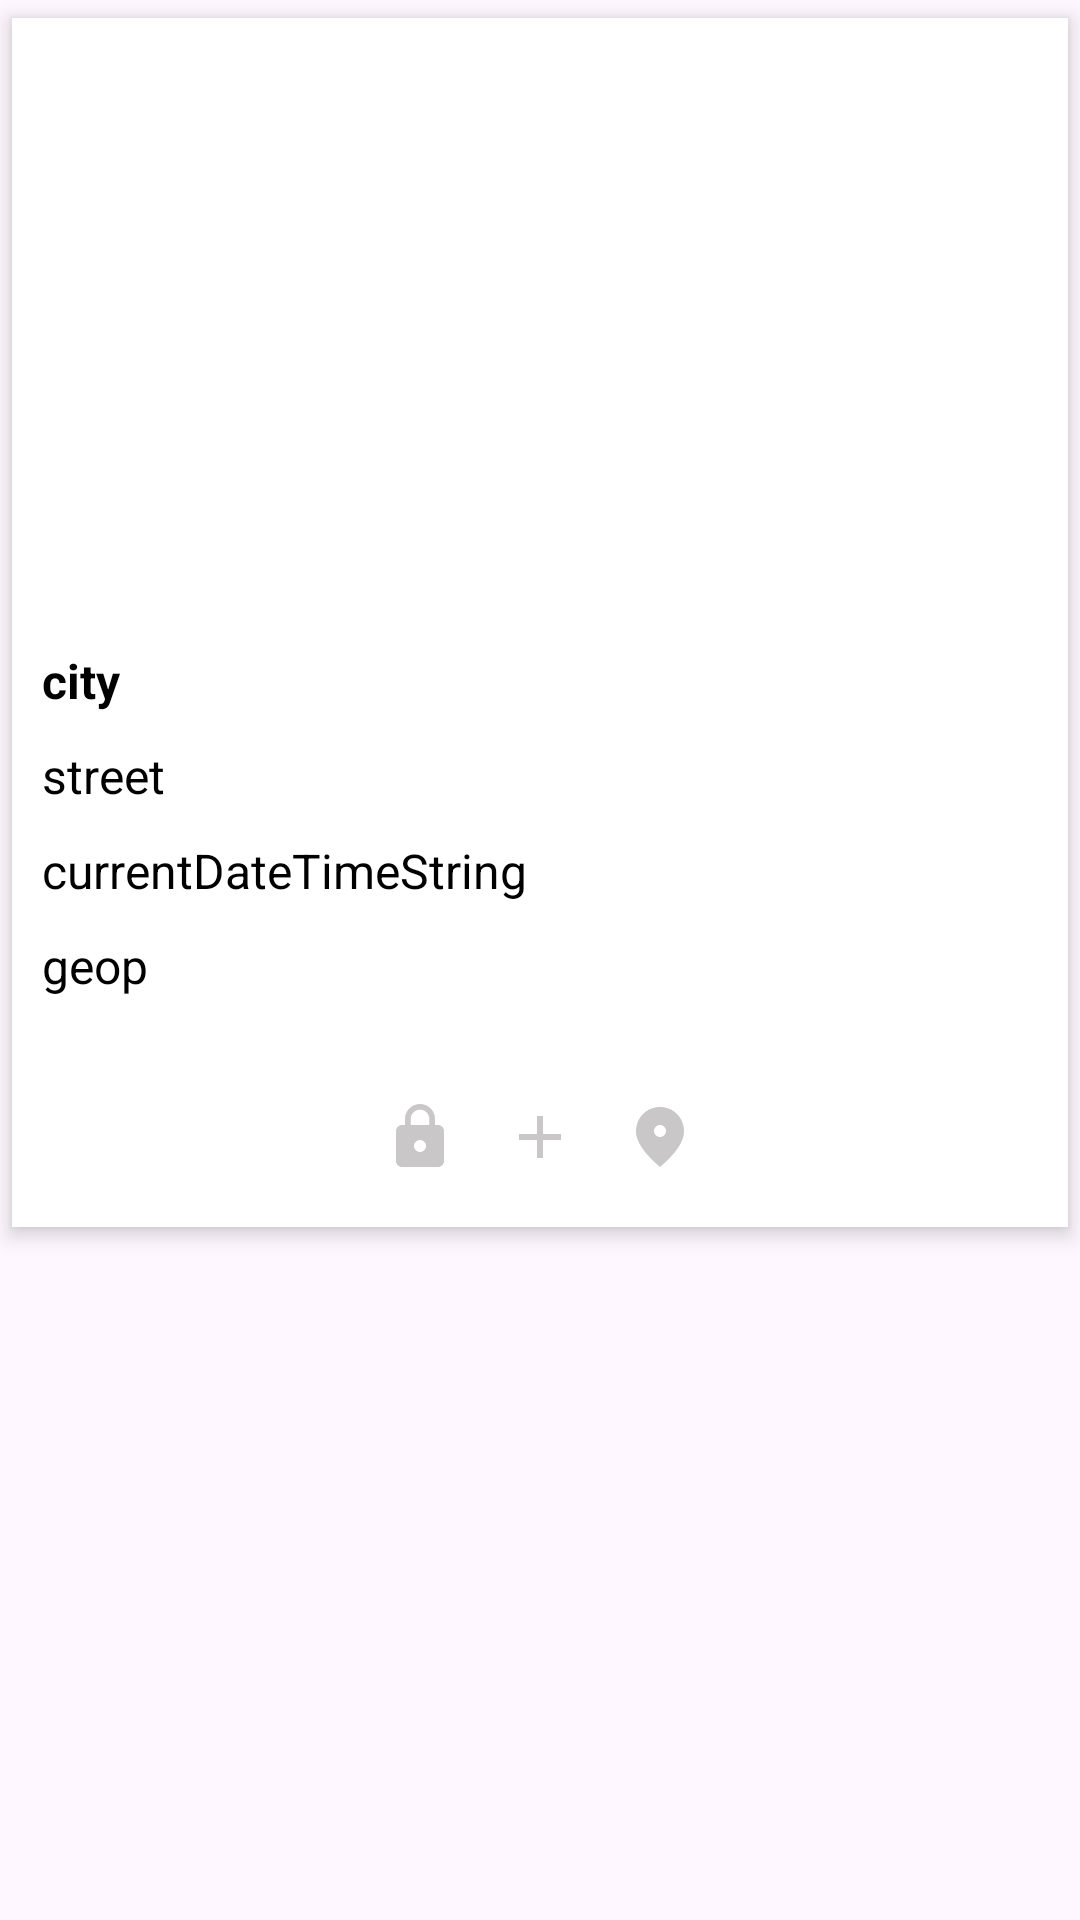

Reconstruct the res/layout file that produces this screen, plus the resources it refers to.
<!-- AndroidManifest.xml: application theme Theme.Tengeneza -->
<!-- res/layout/potholes_item_layout.xml -->
<?xml version="1.0" encoding="utf-8"?>
<FrameLayout
    xmlns:android="http://schemas.android.com/apk/res/android"
    xmlns:app="http://schemas.android.com/apk/res-auto"
    android:layout_width="match_parent"
    android:layout_height="wrap_content"
    android:layout_margin="5dp">

    <androidx.cardview.widget.CardView
        android:layout_width="match_parent"
        android:layout_height="wrap_content"
        app:cardCornerRadius="0dp"
        app:cardElevation="4dp"
        app:cardUseCompatPadding="true"
        app:cardBackgroundColor="@color/white">

    <LinearLayout
        android:layout_width="match_parent"
        android:layout_height="wrap_content"
        android:orientation="vertical"
        android:layout_marginBottom="10dp">

        <ImageView
            android:id="@+id/potholeImage"
            android:layout_width="match_parent"
            android:layout_height="200dp"
            android:layout_weight="1"
            android:adjustViewBounds="true"
            android:scaleType="centerCrop"
            android:clickable="true"
            android:contentDescription="PotholeImage" />

            <TextView
                android:id="@+id/city"
                android:layout_width="wrap_content"
                android:layout_height="wrap_content"
                android:text="city"
                android:textStyle="bold"
                android:textSize="16sp"
                android:textColor="@color/black"
                android:layout_marginStart="10dp"
                android:layout_marginTop="10dp"
                android:layout_marginEnd="10dp"/>

            <TextView
                android:id="@+id/streetAddress"
                android:layout_width="wrap_content"
                android:layout_height="wrap_content"
                android:text="street"
                android:textSize="16sp"
                android:textColor="@color/black"
                android:layout_marginStart="10dp"
                android:layout_marginTop="10dp"
                android:layout_marginEnd="10dp" />

            <TextView
                android:id="@+id/currentDateTimeString"
                android:layout_width="wrap_content"
                android:layout_height="wrap_content"
                android:text="currentDateTimeString"
                android:textSize="16sp"
                android:textColor="@color/black"
                android:layout_marginStart="10dp"
                android:layout_marginTop="10dp"
                android:layout_marginEnd="10dp"/>

            <TextView
                android:id="@+id/geoPoint"
                android:layout_width="match_parent"
                android:layout_height="48dp"
                android:layout_marginStart="10dp"
                android:layout_marginTop="10dp"
                android:layout_marginEnd="10dp"
                android:clickable="true"
                android:foreground="?selectableItemBackground"
                android:text="geop"
                android:textColor="@color/black"
                android:textSize="16sp"
                android:contentDescription="Clickable GeoPoint" />

        
        <LinearLayout
            android:layout_width="match_parent"
            android:layout_height="wrap_content"
            android:orientation="horizontal"
            android:gravity="center">

            <ImageView
                android:id="@+id/menu_icon1"
                android:layout_width="wrap_content"
                android:layout_height="wrap_content"
                android:src="@drawable/baseline_lock_24"
                android:layout_margin="8dp"/>

            <ImageView
                android:id="@+id/menu_icon2"
                android:layout_width="wrap_content"
                android:layout_height="wrap_content"
                android:src="@drawable/baseline_add_24"
                android:layout_margin="8dp"/>

            <ImageView
                android:id="@+id/button_open_map"
                android:layout_width="wrap_content"
                android:layout_height="wrap_content"
                android:src="@drawable/baseline_fmd_good_24"
                android:layout_margin="8dp"/>
        </LinearLayout>

    </LinearLayout>

</androidx.cardview.widget.CardView>
    

</FrameLayout>
<!-- resources referenced by this layout -->
<resources>
  <color name="black">#FF000000</color>
  <color name="white">#FFFFFFFF</color>
  <!-- drawable baseline_add_24 (drawable) -->
  <vector android:height="24dp" android:tint="#C9C7C7"
      android:viewportHeight="24" android:viewportWidth="24"
      android:width="24dp" xmlns:android="http://schemas.android.com/apk/res/android">
      <path android:fillColor="@android:color/white" android:pathData="M19,13h-6v6h-2v-6H5v-2h6V5h2v6h6v2z"/>
  </vector>
  <!-- drawable baseline_fmd_good_24 (drawable) -->
  <vector android:height="24dp" android:tint="#C9C7C7"
      android:viewportHeight="24" android:viewportWidth="24"
      android:width="24dp" xmlns:android="http://schemas.android.com/apk/res/android">
      <path android:fillColor="@android:color/white" android:pathData="M12,2c-4.2,0 -8,3.22 -8,8.2c0,3.32 2.67,7.25 8,11.8c5.33,-4.55 8,-8.48 8,-11.8C20,5.22 16.2,2 12,2zM12,12c-1.1,0 -2,-0.9 -2,-2c0,-1.1 0.9,-2 2,-2c1.1,0 2,0.9 2,2C14,11.1 13.1,12 12,12z"/>
  </vector>
  <!-- drawable baseline_lock_24 (drawable) -->
  <vector android:height="24dp" android:tint="#C9C7C7"
      android:viewportHeight="24" android:viewportWidth="24"
      android:width="24dp" xmlns:android="http://schemas.android.com/apk/res/android">
      <path android:fillColor="@android:color/white" android:pathData="M18,8h-1L17,6c0,-2.76 -2.24,-5 -5,-5S7,3.24 7,6v2L6,8c-1.1,0 -2,0.9 -2,2v10c0,1.1 0.9,2 2,2h12c1.1,0 2,-0.9 2,-2L20,10c0,-1.1 -0.9,-2 -2,-2zM12,17c-1.1,0 -2,-0.9 -2,-2s0.9,-2 2,-2 2,0.9 2,2 -0.9,2 -2,2zM15.1,8L8.9,8L8.9,6c0,-1.71 1.39,-3.1 3.1,-3.1 1.71,0 3.1,1.39 3.1,3.1v2z"/>
  </vector>
  <!-- drawable dotted_border (drawable) -->
  <?xml version="1.0" encoding="utf-8"?>
  <layer-list xmlns:android="http://schemas.android.com/apk/res/android">
      <item android:left="-1dp" android:right="-1dp" android:top="-1dp">
          <shape android:shape="rectangle">
              <solid android:color="@android:color/transparent" />
              <stroke
                  android:color="@android:color/darker_gray"
                  android:dashWidth="2dp"
                  android:dashGap="2dp"
                  android:width="1dp" />
          </shape>
      </item>
  </layer-list>
  <style name="Theme.Tengeneza" parent="Base.Theme.Tengeneza" />
  <style name="Base.Theme.Tengeneza" parent="Theme.Material3.Light.NoActionBar">
          
          <item name="colorPrimary">@color/green</item>
          <item name="colorPrimaryVariant">@color/dark</item>
          <item name="android:textColorPrimary">@color/black</item>
          <item name="android:textColorHighlight">@color/black</item>
          <item name="android:statusBarColor">@color/green</item>
      </style>
  <color name="green">#2ea023</color>
  <color name="dark">#333333</color>
</resources>
